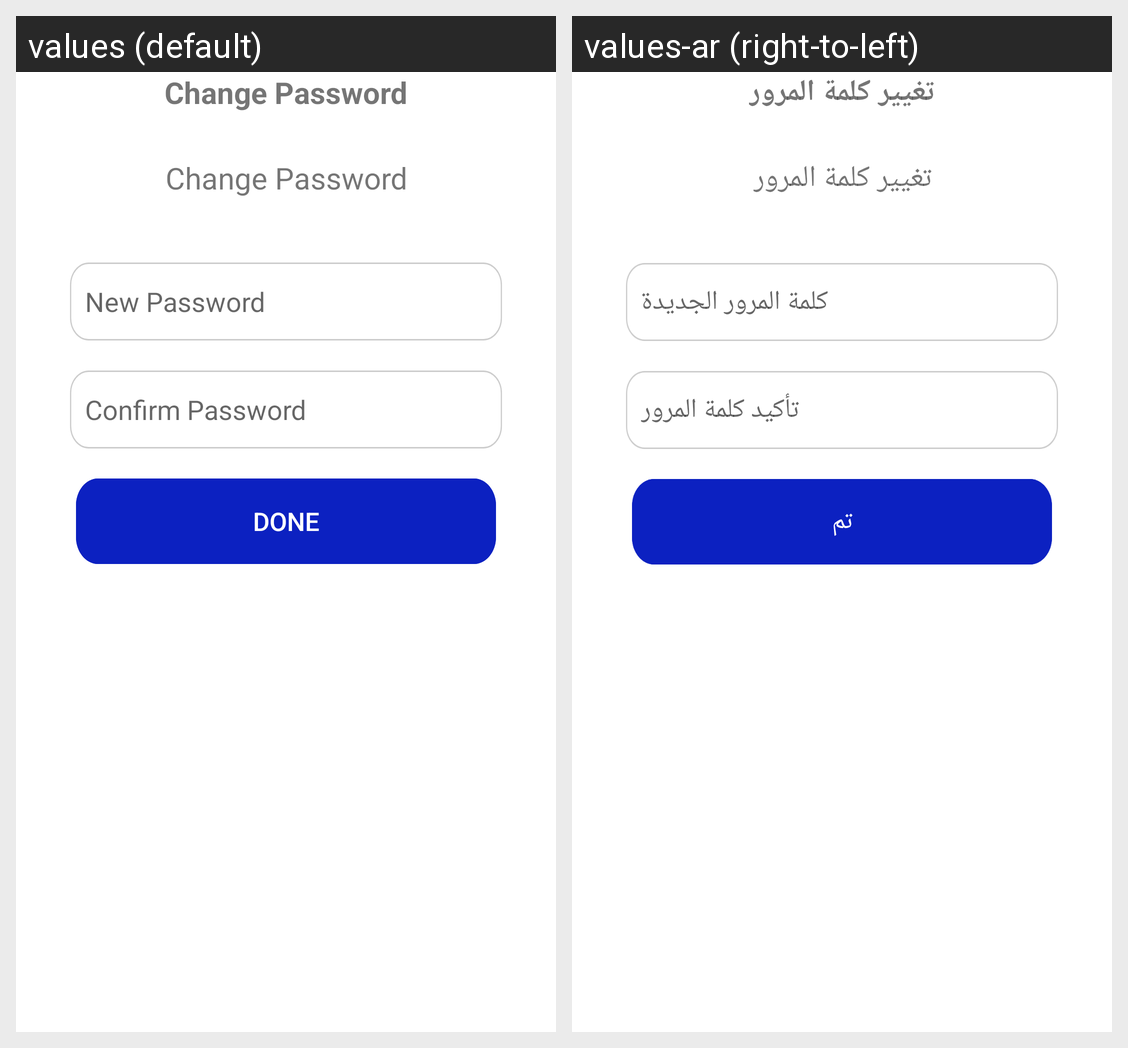

The Android screen above is rendered under two locales of the same app. Produce the string resources it draws, with the default and per-locale values.
Android screen res/layout/fragment_change_password.xml rendered under 2 locales, left to right: values (default), values-ar (right-to-left). Device: Nexus 5 (rendered at 1080×1920; each locale shown at half size, 540×960, under a caption strip naming it); theme Theme.Dentalla.
Strings drawn on this screen, with the default value and each locale's value (text and hints the layout hard-codes, and strings that could not be matched under every locale, appear in the picture but are not listed):

change_password
  values: Change Password
  values-ar: تغيير كلمة المرور

new_password
  values: New Password
  values-ar: كلمة المرور الجديدة

confirm_password
  values: Confirm Password
  values-ar: تأكيد كلمة المرور

done
  values: Done
  values-ar: تم
